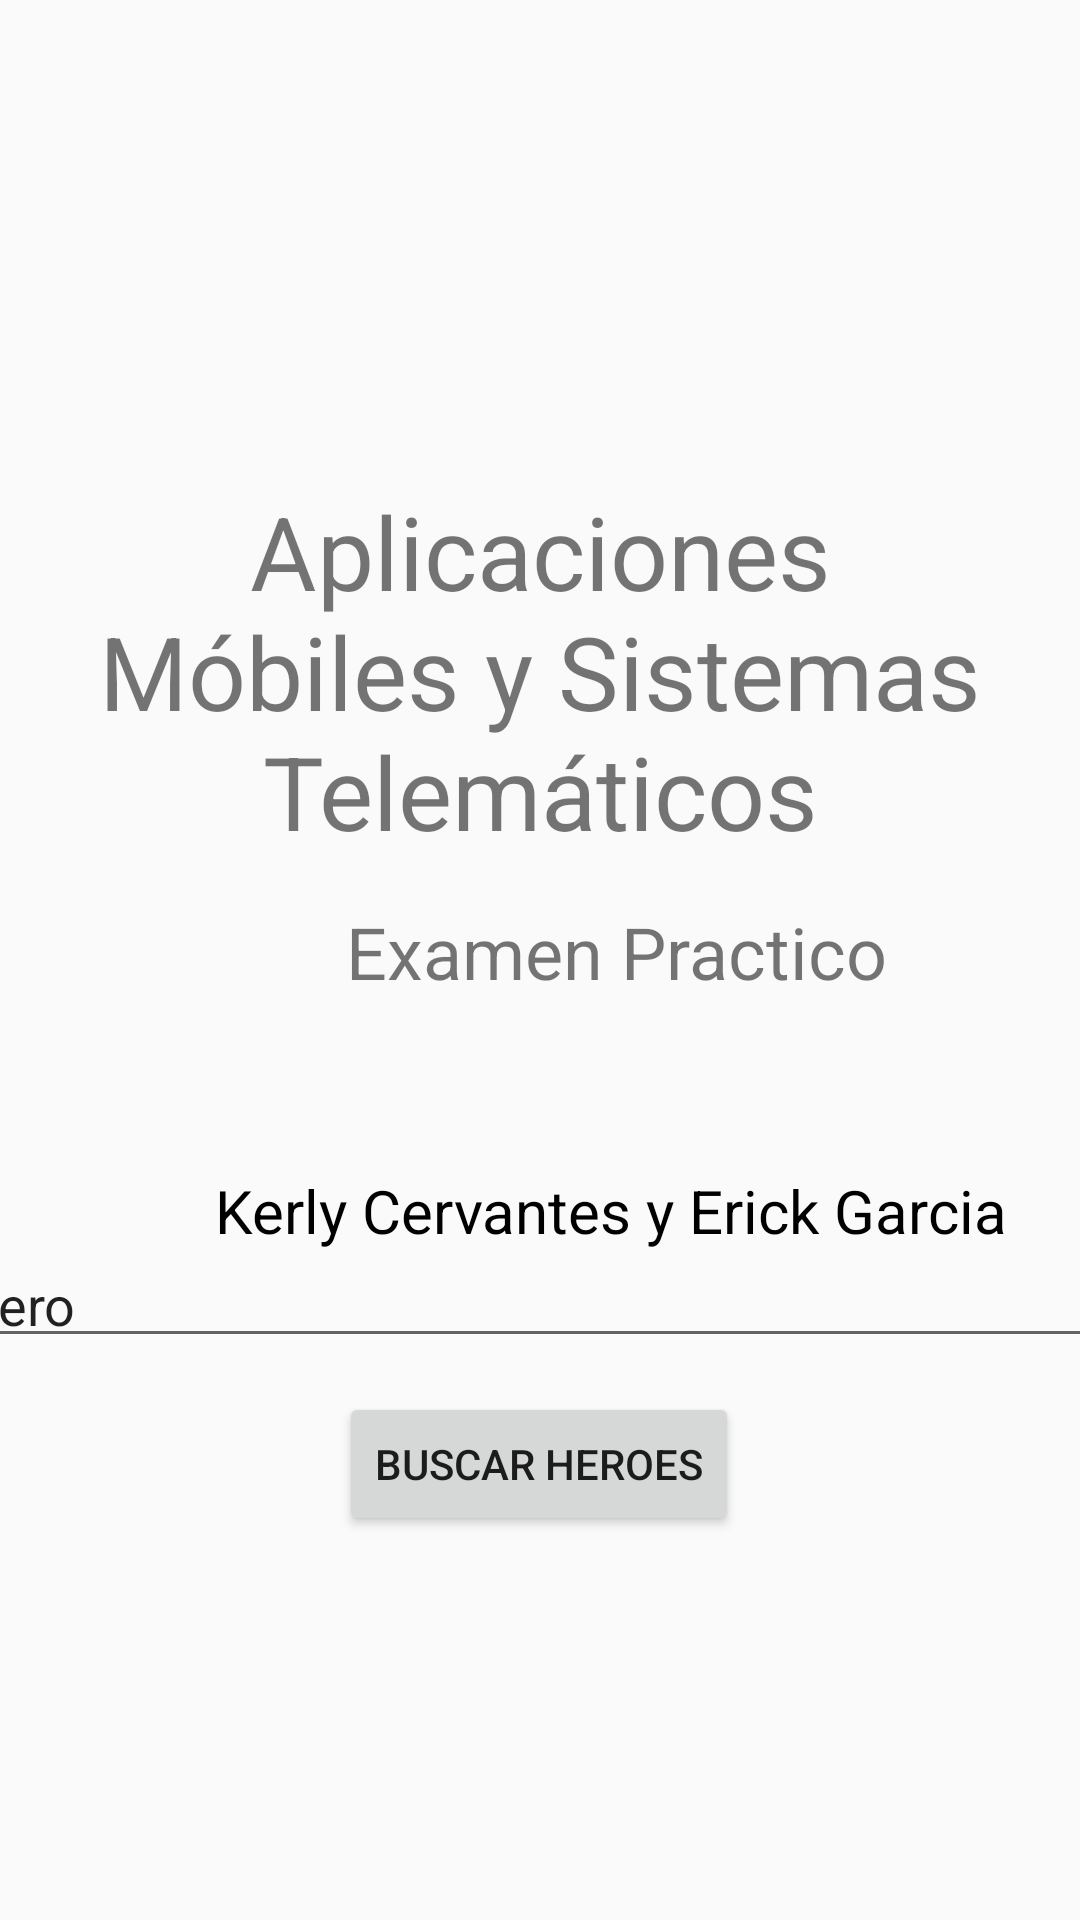

The Android layout XML behind this screen, and the referenced resources:
<!-- AndroidManifest.xml: application theme Theme.ParcialPractico -->
<!-- res/layout/activity_main.xml -->
<?xml version="1.0" encoding="utf-8"?>
<androidx.constraintlayout.widget.ConstraintLayout xmlns:android="http://schemas.android.com/apk/res/android"
    xmlns:app="http://schemas.android.com/apk/res-auto"
    xmlns:tools="http://schemas.android.com/tools"
    android:layout_width="match_parent"
    android:layout_height="match_parent"
    tools:context=".MainActivity">

    <Button
        android:id="@+id/button"
        android:layout_width="wrap_content"
        android:layout_height="wrap_content"
        android:text="BUSCAR HEROES"
        android:onClick="buscar"
        app:layout_constraintBottom_toBottomOf="parent"
        app:layout_constraintEnd_toEndOf="parent"
        app:layout_constraintHorizontal_bias="0.498"
        app:layout_constraintStart_toStartOf="parent"
        app:layout_constraintTop_toTopOf="parent"
        app:layout_constraintVertical_bias="0.784" />

    <TextView
        android:layout_width="411dp"
        android:layout_height="77dp"
        android:layout_margin="0dp"
        android:foregroundGravity="center"
        android:gravity="center_horizontal"
        android:padding="20dp"
        android:text="Examen Practico"
        android:textSize="24sp"
        app:layout_constraintBottom_toBottomOf="parent"
        app:layout_constraintEnd_toEndOf="parent"
        app:layout_constraintHorizontal_bias="0.0"
        app:layout_constraintStart_toStartOf="parent"
        app:layout_constraintTop_toTopOf="parent"
        app:layout_constraintVertical_bias="0.499" />

    <TextView
        android:id="@+id/textView"
        android:layout_width="wrap_content"
        android:layout_height="wrap_content"
        android:foregroundGravity="center"
        android:gravity="center_horizontal"
        android:padding="20dp"
        android:text="Aplicaciones Móbiles y Sistemas Telemáticos"
        android:textSize="34sp"
        app:layout_constraintBottom_toBottomOf="parent"
        app:layout_constraintEnd_toEndOf="parent"
        app:layout_constraintHorizontal_bias="0.0"
        app:layout_constraintStart_toStartOf="parent"
        app:layout_constraintTop_toTopOf="parent"
        app:layout_constraintVertical_bias="0.297" />

    <TextView
        android:id="@+id/textView2"
        android:layout_width="407dp"
        android:layout_height="28dp"
        android:layout_margin="0dp"
        android:foregroundGravity="center"
        android:gravity="center_horizontal"
        android:text="Kerly Cervantes y Erick Garcia"
        android:textColor="#000000"
        android:textSize="20dp"
        app:layout_constraintBottom_toBottomOf="parent"
        app:layout_constraintEnd_toEndOf="parent"
        app:layout_constraintHorizontal_bias="0.0"
        app:layout_constraintStart_toStartOf="parent"
        app:layout_constraintTop_toTopOf="parent"
        app:layout_constraintVertical_bias="0.637" />

    <EditText
        android:id="@+id/busqueda"
        android:layout_width="400dp"
        android:layout_height="40dp"
        android:ems="10"
        android:inputType="textPersonName"
        android:text="Hero"
        app:layout_constraintBottom_toBottomOf="parent"
        app:layout_constraintEnd_toEndOf="parent"
        app:layout_constraintHorizontal_bias="0.454"
        app:layout_constraintStart_toStartOf="parent"
        app:layout_constraintTop_toTopOf="parent"
        app:layout_constraintVertical_bias="0.688" />

</androidx.constraintlayout.widget.ConstraintLayout>
<!-- resources referenced by this layout -->
<resources>
  <style name="Theme.ParcialPractico" parent="Theme.AppCompat.Light.DarkActionBar">
          
          <item name="colorPrimary">@color/purple_500</item>
          <item name="colorPrimaryDark">@color/purple_700</item>
          <item name="colorAccent">@color/teal_200</item>
          
      </style>
  <!-- not gathered from this repository: default colours our renderer supplied (Android Studio template values) -->
  <color name="purple_500">#FF6200EE</color>
  <color name="purple_700">#FF3700B3</color>
  <color name="teal_200">#FF03DAC5</color>
</resources>
